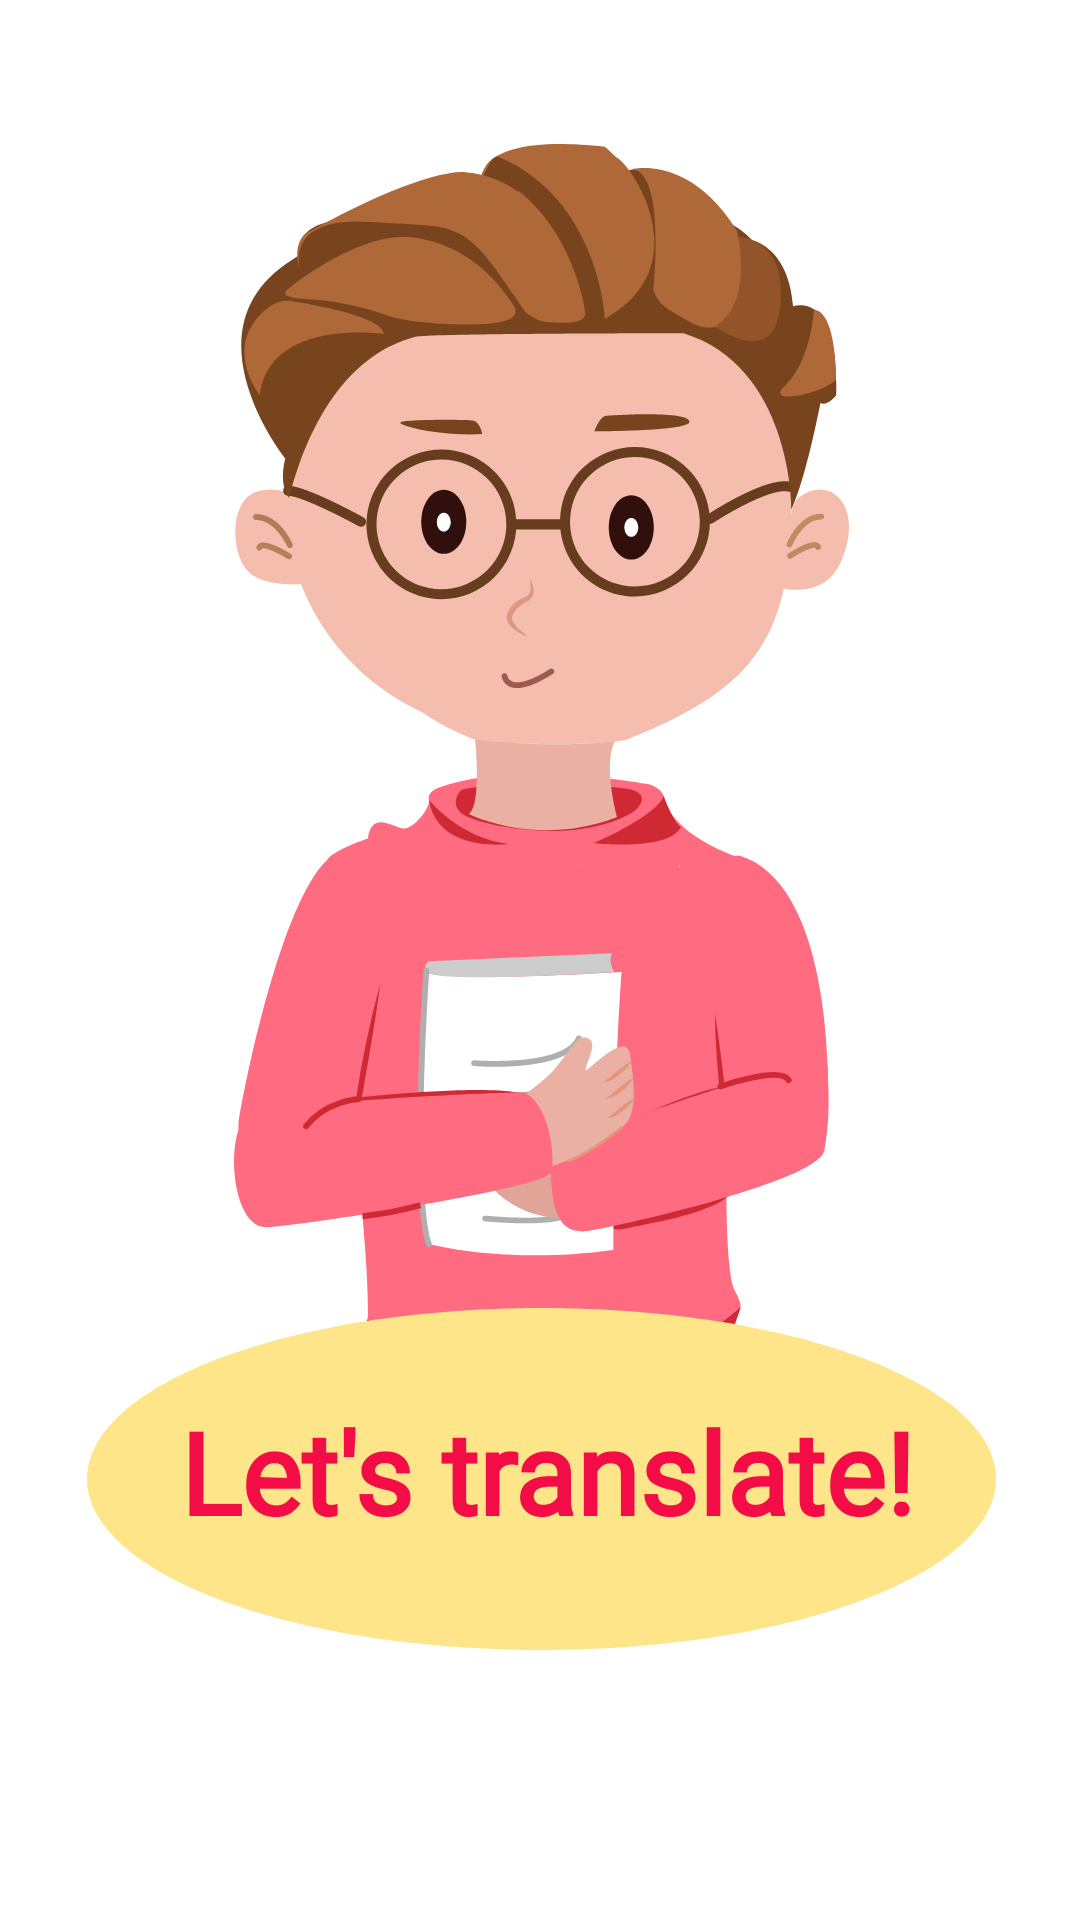

Reconstruct the res/layout file that produces this screen, plus the resources it refers to.
<!-- AndroidManifest.xml: application theme Theme.NerdTranslator -->
<!-- res/layout/fragment_welcome.xml -->
<?xml version="1.0" encoding="utf-8"?>
<androidx.constraintlayout.widget.ConstraintLayout xmlns:android="http://schemas.android.com/apk/res/android"
    xmlns:app="http://schemas.android.com/apk/res-auto"
    xmlns:tools="http://schemas.android.com/tools"
    android:id="@+id/welcomeLayout"
    android:layout_width="match_parent"
    android:layout_height="match_parent"
    tools:context=".WelcomeFragment">

    <ImageView
        android:id="@+id/welcomeBoyImageView"
        android:layout_width="205dp"
        android:layout_height="417dp"
        android:layout_marginStart="78dp"
        android:layout_marginTop="128dp"
        android:layout_marginEnd="77dp"
        android:layout_marginBottom="255dp"
        android:src="@drawable/ic_welcome_boy"
        app:layout_constraintBottom_toBottomOf="parent"
        app:layout_constraintEnd_toEndOf="parent"
        app:layout_constraintStart_toStartOf="parent"
        app:layout_constraintTop_toTopOf="parent" />

    <ImageView
        android:id="@+id/underBoyImageView"
        android:layout_width="303dp"
        android:layout_height="114dp"
        android:layout_marginStart="29dp"
        android:layout_marginTop="388dp"
        android:layout_marginEnd="28dp"
        android:src="@drawable/ic_welcome_vector"
        app:layout_constraintEnd_toEndOf="parent"
        app:layout_constraintStart_toStartOf="parent"
        app:layout_constraintTop_toTopOf="@+id/welcomeBoyImageView" />

    <TextView
        android:id="@+id/welcomeTextView"
        android:layout_width="wrap_content"
        android:layout_height="wrap_content"
        android:layout_marginStart="44dp"
        android:layout_marginTop="29dp"
        android:layout_marginEnd="39dp"
        android:fontFamily="@font/robotoslab_semibold"
        android:text="@string/welcomeTextView"
        android:textAlignment="center"
        android:textColor="@color/cherryDark"
        android:textFontWeight="600"
        android:textSize="38sp"
        app:layout_constraintEnd_toEndOf="parent"
        app:layout_constraintStart_toStartOf="parent"
        app:layout_constraintTop_toTopOf="@+id/underBoyImageView" />

</androidx.constraintlayout.widget.ConstraintLayout>
<!-- resources referenced by this layout -->
<resources>
  <color name="cherryDark">#F40C47</color>
  <!-- drawable ic_welcome_boy: vector/xml drawable (drawable, 23732 chars, omitted) -->
  <!-- drawable ic_welcome_vector (drawable) -->
  <vector android:autoMirrored="true" android:height="114dp"
      android:viewportHeight="114" android:viewportWidth="303"
      android:width="303dp" xmlns:android="http://schemas.android.com/apk/res/android">
      <path android:fillColor="#FFE58A" android:pathData="M151.5,0C235.17,0 303,25.52 303,57C303,88.48 235.17,114 151.5,114C67.83,114 0,88.48 0,57C0,25.52 67.83,0 151.5,0Z"/>
  </vector>
  <string name="welcomeTextView">Let\'s translate!</string>
  <style name="Theme.NerdTranslator" parent="Theme.MaterialComponents.Light.NoActionBar">
          <item name="android:statusBarColor" tools:targetApi="l">@color/white</item>--&gt;
          <item name="android:windowLightStatusBar">true</item>
          <item name="windowActionBar">false</item>
          <item name="windowNoTitle">true</item>
          <item name="colorAccent">@color/colorAccent</item>--&gt;
      </style>
  <color name="white">#FFFFFFFF</color>--&gt;
  <color name="colorAccent">#716D6E</color>
</resources>
